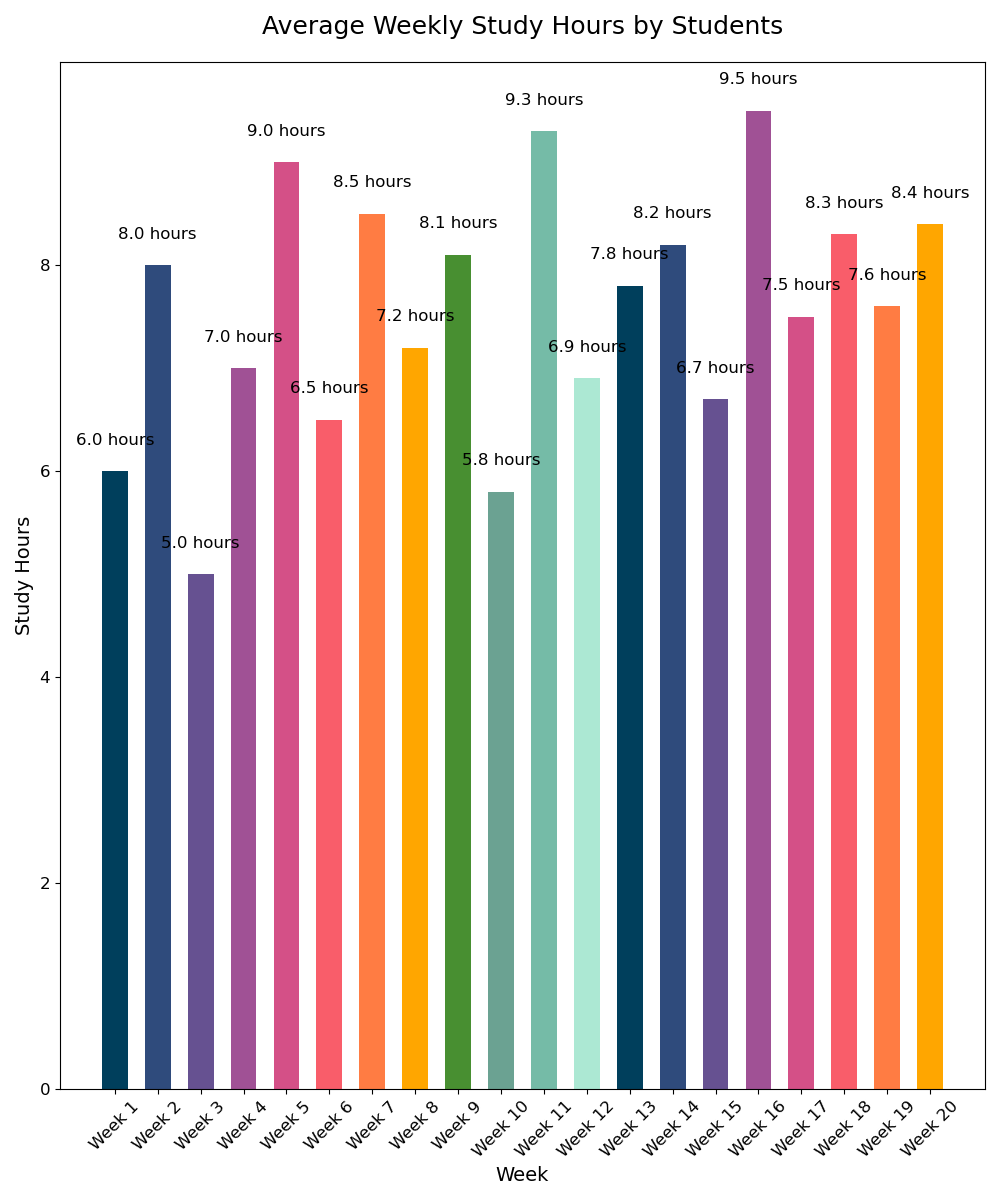

The file beside this chart, header and first rows:
Topic: Education & Learning
Headline: Average Weekly Study Hours by …
Weeks, Study Hours
Week 1, 6
Week 2, 8
Week 3, 5
Week 4, 7
Week 5, 9
Week 6, 6.5
Week 7, 8.5
Week 8, 7.2
Week 9, 8.1
Week 10, 5.8
Week 11, 9.3
Week 12, 6.9
Week 13, 7.8
Week 14, 8.2
Week 15, 6.7
Week 16, 9.5
Week 17, 7.5
Week 18, 8.3
Week 19, 7.6
Week 20, 8.4
